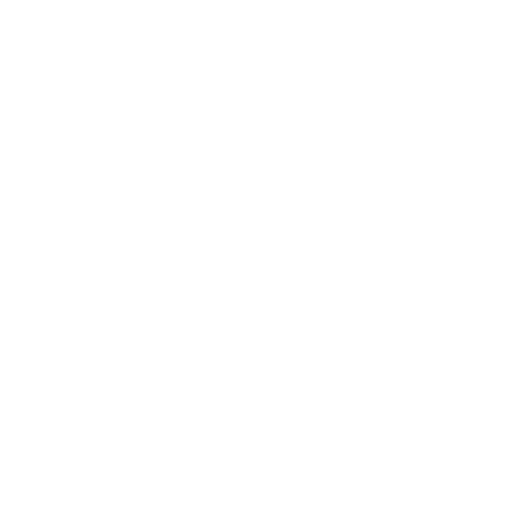
t = 0.00 s
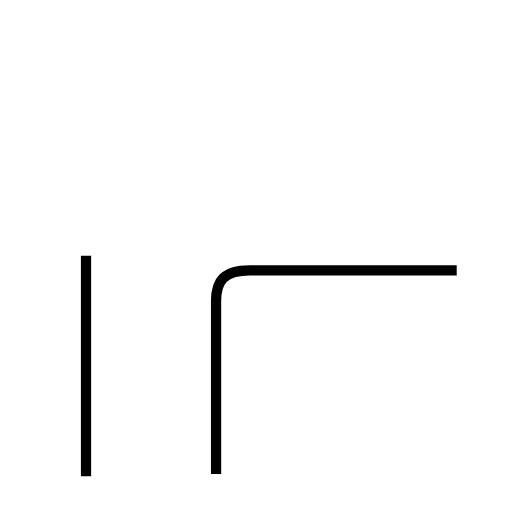
t = 1.91 s
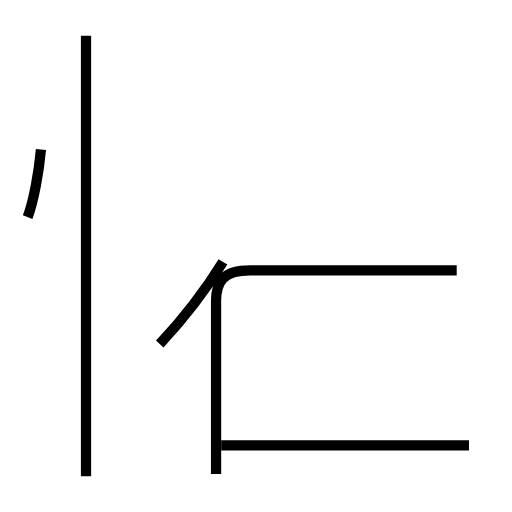
t = 3.79 s
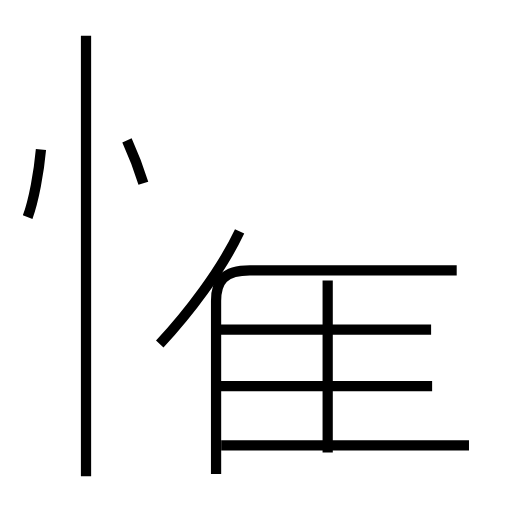
t = 5.77 s
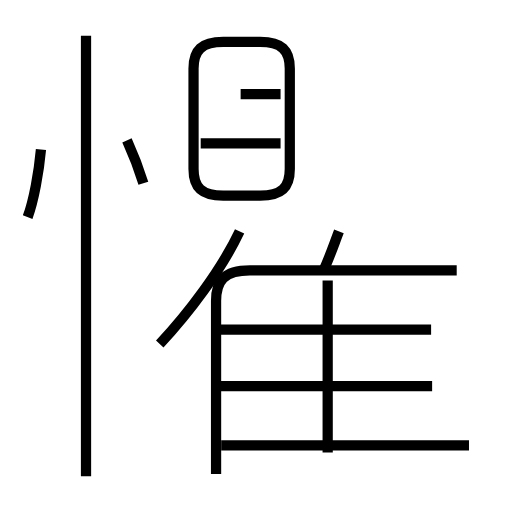
t = 7.59 s
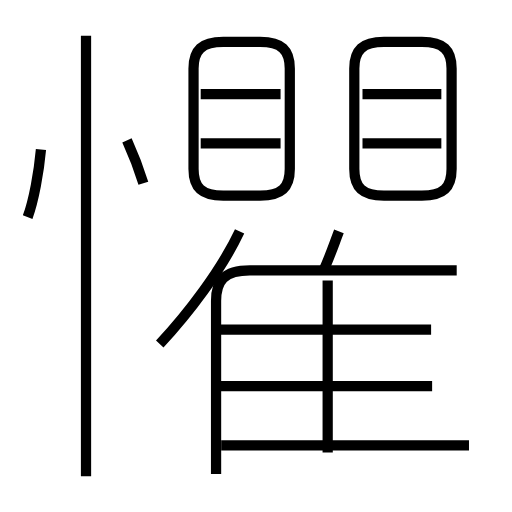
t = 9.52 s

The animated SVG that drew these frames (rendered in a browser with its animation timeline set to each time). Animation: 16 SMIL elements (animate=16); one cycle of 9.52 s.

<?xml version='1.0' encoding='utf-8'?>
<svg viewBox="0.0 -6.0 50.0 50.0" version="1.1" xmlns="http://www.w3.org/2000/svg"><rect x="-1000" y="-1000" width="2000" height="2000" stroke="white" fill="white" /><g style="fill:none;stroke:#000000;stroke-width:1"><path d="M 21.1 2.3 L 21.1 -14.6 C 21.1 -16.6 21.9 -17.6 24.4 -17.6 L 44.6 -17.6 " transform="translate(0.0 38.0)" stroke-dasharray="42.28629012873249" stroke-dashoffset="42.28629012873249"><animate attributeName="stroke-dashoffset" from="42.28629012873249" to="0" dur="1.2685887038619745s" begin="0s" fill="freeze" /></path><path d="M 8.4 2.5 L 8.4 -40.5 " transform="translate(0.0 38.0)" stroke-dasharray="43.0" stroke-dashoffset="43.0"><animate attributeName="stroke-dashoffset" from="43.0" to="0" dur="1.29s" begin="1.2685887038619745s" fill="freeze" /></path><path d="M 2.7 -22.8 C 3.3 -24.4 3.8 -27.2 4.0 -29.4 " transform="translate(0.0 38.0)" stroke-dasharray="6.742444380043504" stroke-dashoffset="6.742444380043504"><animate attributeName="stroke-dashoffset" from="6.742444380043504" to="0" dur="0.20227333140130513s" begin="2.5585887038619743s" fill="freeze" /></path><path d="M 45.8 -0.5 L 21.6 -0.5 " transform="translate(0.0 38.0)" stroke-dasharray="24.199999999999996" stroke-dashoffset="24.199999999999996"><animate attributeName="stroke-dashoffset" from="24.199999999999996" to="0" dur="0.7259999999999999s" begin="2.7608620352632793s" fill="freeze" /></path><path d="M 15.6 -10.4 C 18.4 -13.4 21.6 -17.6 23.4 -21.4 " transform="translate(0.0 38.0)" stroke-dasharray="13.532303440766855" stroke-dashoffset="13.532303440766855"><animate attributeName="stroke-dashoffset" from="13.532303440766855" to="0" dur="0.4059691032230056s" begin="3.4868620352632793s" fill="freeze" /></path><path d="M 42.2 -6.3 L 21.5 -6.3 " transform="translate(0.0 38.0)" stroke-dasharray="20.700000000000003" stroke-dashoffset="20.700000000000003"><animate attributeName="stroke-dashoffset" from="20.700000000000003" to="0" dur="0.6210000000000001s" begin="3.892831138486285s" fill="freeze" /></path><path d="M 32.0 0.2 L 32.0 -16.6 " transform="translate(0.0 38.0)" stroke-dasharray="16.8" stroke-dashoffset="16.8"><animate attributeName="stroke-dashoffset" from="16.8" to="0" dur="0.504s" begin="4.513831138486285s" fill="freeze" /></path><path d="M 14.0 -26.1 C 13.6 -27.4 12.9 -29.2 12.4 -30.3 " transform="translate(0.0 38.0)" stroke-dasharray="4.4968534683671" stroke-dashoffset="4.4968534683671"><animate attributeName="stroke-dashoffset" from="4.4968534683671" to="0" dur="0.134905604051013s" begin="5.017831138486285s" fill="freeze" /></path><path d="M 42.1 -11.8 L 21.5 -11.8 " transform="translate(0.0 38.0)" stroke-dasharray="20.6" stroke-dashoffset="20.6"><animate attributeName="stroke-dashoffset" from="20.6" to="0" dur="0.618s" begin="5.152736742537297s" fill="freeze" /></path><path d="M 31.6 -17.6 C 32.2 -18.9 32.6 -20.1 33.1 -21.4 " transform="translate(0.0 38.0)" stroke-dasharray="4.0863725751922635" stroke-dashoffset="4.0863725751922635"><animate attributeName="stroke-dashoffset" from="4.0863725751922635" to="0" dur="0.1225911772557679s" begin="5.770736742537298s" fill="freeze" /></path><path d="M 27.4 -30.0 L 19.6 -30.0 " transform="translate(0.0 38.0)" stroke-dasharray="7.799999999999997" stroke-dashoffset="7.799999999999997"><animate attributeName="stroke-dashoffset" from="7.799999999999997" to="0" dur="0.2339999999999999s" begin="5.893327919793066s" fill="freeze" /></path><path d="M 28.3 -27.5 L 28.3 -37.3 C 28.3 -39.1 27.5 -39.9 25.4 -39.9 L 21.8 -39.9 C 19.7 -39.9 18.9 -39.1 18.9 -37.3 L 18.9 -27.5 C 18.9 -25.7 19.7 -24.9 21.8 -24.9 L 25.4 -24.9 C 27.5 -24.9 28.3 -25.7 28.3 -27.5 Z " transform="translate(0.0 38.0)" stroke-dasharray="44.88784128917994" stroke-dashoffset="44.88784128917994"><animate attributeName="stroke-dashoffset" from="44.88784128917994" to="0" dur="1.3466352386753981s" begin="6.127327919793066s" fill="freeze" /></path><path d="M 27.4 -34.8 L 19.6 -34.8 " transform="translate(0.0 38.0)" stroke-dasharray="7.799999999999997" stroke-dashoffset="7.799999999999997"><animate attributeName="stroke-dashoffset" from="7.799999999999997" to="0" dur="0.2339999999999999s" begin="7.4739631584684645s" fill="freeze" /></path><path d="M 43.1 -30.0 L 35.4 -30.0 " transform="translate(0.0 38.0)" stroke-dasharray="7.700000000000003" stroke-dashoffset="7.700000000000003"><animate attributeName="stroke-dashoffset" from="7.700000000000003" to="0" dur="0.23100000000000007s" begin="7.7079631584684645s" fill="freeze" /></path><path d="M 34.6 -37.3 L 34.6 -27.5 C 34.6 -25.7 35.4 -24.9 37.5 -24.9 L 41.2 -24.9 C 43.3 -24.9 44.1 -25.7 44.1 -27.5 L 44.1 -37.3 C 44.1 -39.1 43.3 -39.9 41.2 -39.9 L 37.5 -39.9 C 35.4 -39.9 34.6 -39.1 34.6 -37.3 Z " transform="translate(0.0 38.0)" stroke-dasharray="45.087841289179934" stroke-dashoffset="45.087841289179934"><animate attributeName="stroke-dashoffset" from="45.087841289179934" to="0" dur="1.352635238675398s" begin="7.938963158468464s" fill="freeze" /></path><path d="M 43.1 -34.8 L 35.4 -34.8" transform="translate(0.0 38.0)" stroke-dasharray="7.700000000000003" stroke-dashoffset="7.700000000000003"><animate attributeName="stroke-dashoffset" from="7.700000000000003" to="0" dur="0.23100000000000007s" begin="9.291598397143861s" fill="freeze" /></path></g></svg>
